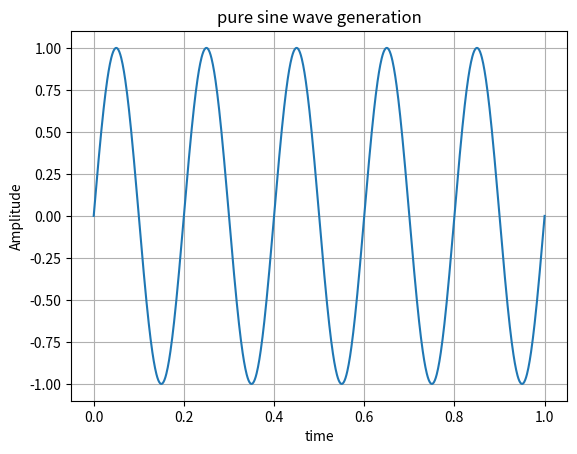

This chart was generated by the following Python code: (Note: this script raises an exception after producing the figure.)
import numpy as np 
import matplotlib.pyplot as plt
from scipy import signal 

## pure signal setup

t = np.linspace(0,1,1000) 

## pure sine wave generation : 

A = 1
f = 5 
phi = 0 

x1 = A * np.sin(2*np.pi * f * t + phi)

plt.figure()
plt.plot(t,x1)
plt.title("pure sine wave generation")
plt.xlabel("time")
plt.ylabel("Amplitude")
plt.grid()
plt.savefig("plots/sine_wave.png")
plt.close()


## higher frequency sine wave 

f = 20 
x2 = A * np.sin(2*np.pi * f * t + phi)

plt.figure()
plt.plot(t, x2)
plt.title("higher frequency sine wave")
plt.xlabel("time")
plt.ylabel("Amplitude")
plt.grid()
plt.savefig("plots/higher_freq_sine_wave.png")
plt.close() 

## higher amplitude sine wave 

A = 3
f = 5
x3= A * np.sin(2* np.pi * f * t + phi)

plt.figure()
plt.plot(t,x3)
plt.title("higher amplitude sine wave")
plt.xlabel("time")
plt.ylabel("Amplitude")
plt.grid()
plt.savefig("plots/higher_amp_sine_wave.png")
plt.close()

## Noisy signal 

A = 1
f = 5
noise = 0.5 * np.random.normal(size=t.shape)

x = A *np.sin(2*np.pi * f * t + phi)
x4 = x + noise 

plt.figure()
plt.plot(t,x4)
plt.title("noisy signal")
plt.xlabel("time")
plt.ylabel("Amplitude")
plt.grid()
plt.savefig("plots/noisy_signal.png")
plt.close()

## phase shift

phi  = np.pi/4
x5 = A * np.sin(2*np.pi * f * t + phi)

plt.figure()
plt.plot(t,x5)
plt.title("phase shift")
plt.xlabel("time")
plt.ylabel("Amplitude")
plt.grid()
plt.savefig("plots/phase_shift.png")
plt.close()

## square wave

square_wave = signal.square(2* np.pi * f * t)
plt.figure()
plt.plot(t, square_wave)
plt.title("square wave")
plt.xlabel("time")
plt.ylabel("Amplitude")
plt.grid()
plt.savefig("plots/square_wave.png")
plt.close()
